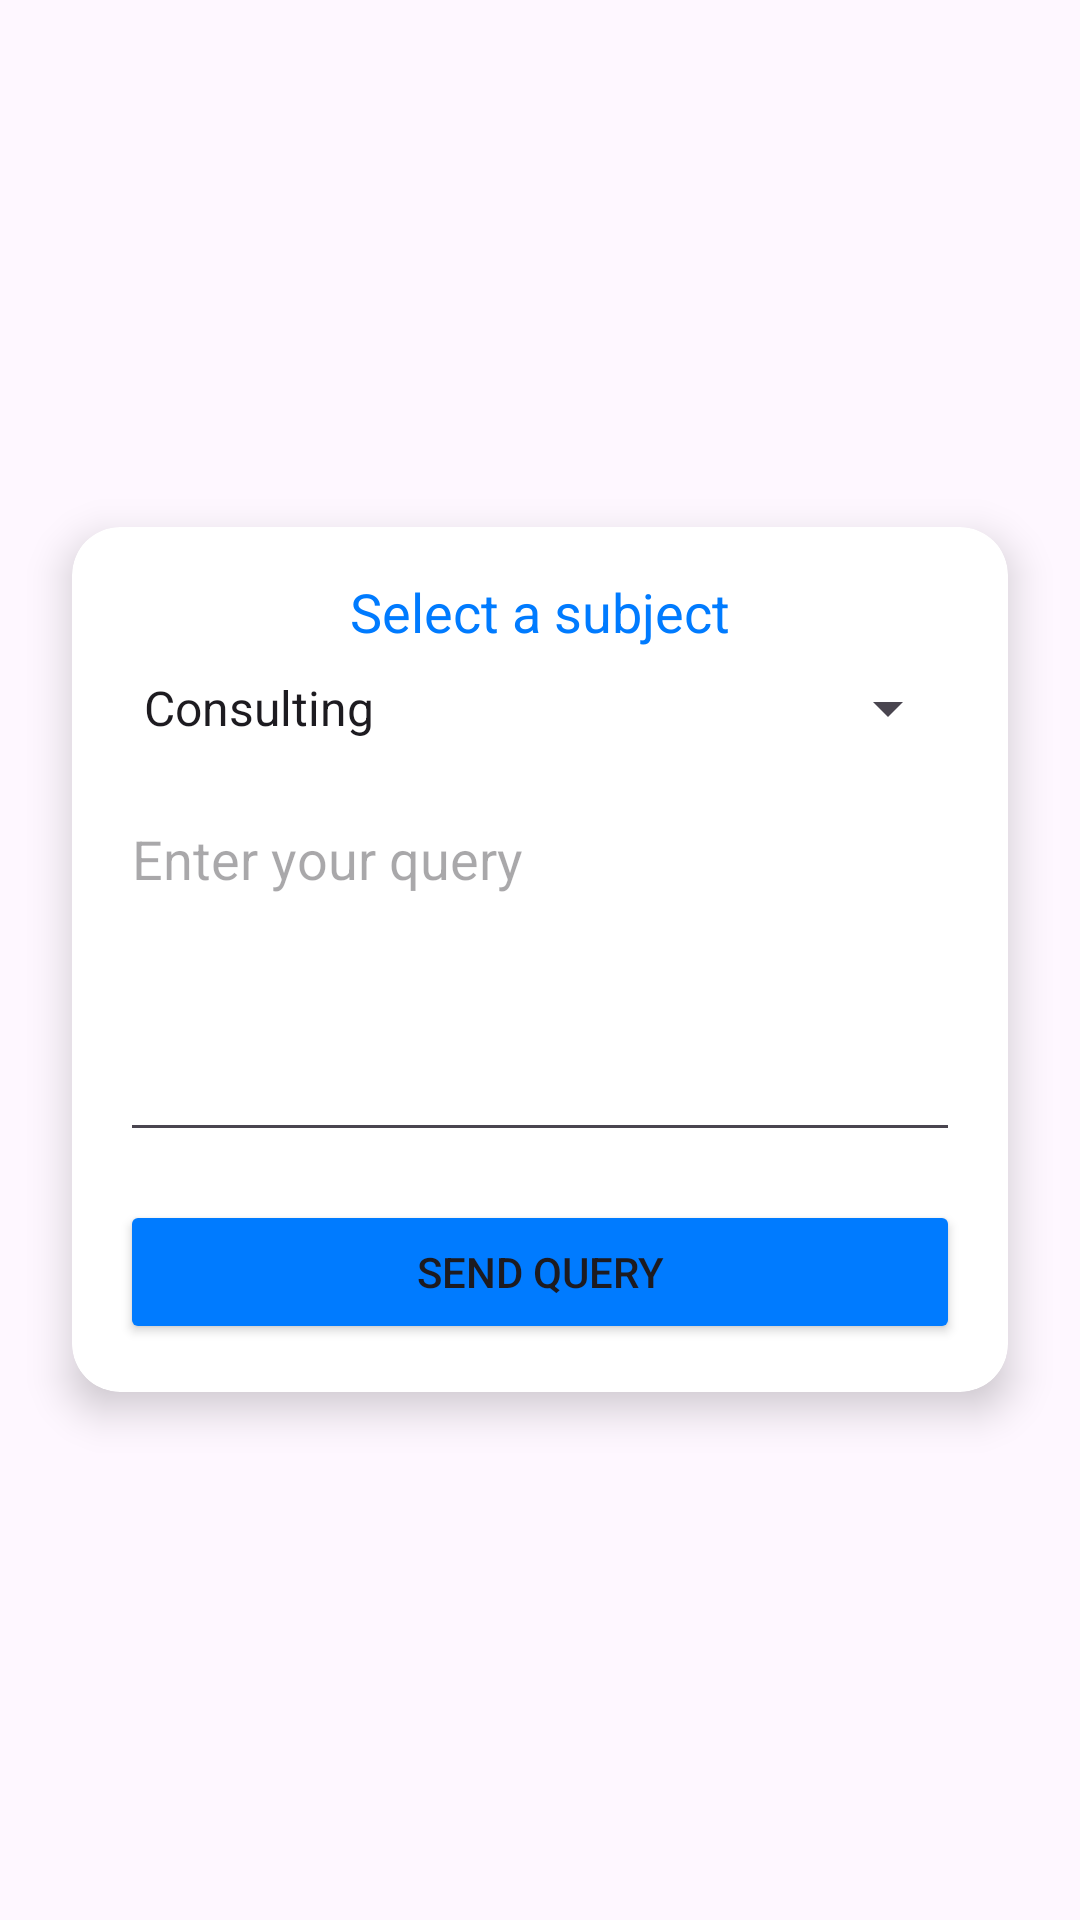

Here is an Android app screen rendered from its layout file. Give the layout XML and the strings, colors and styles it references.
<!-- AndroidManifest.xml: application theme Theme.Muramba_2 -->
<!-- res/layout/activity_contact_us.xml -->
<?xml version="1.0" encoding="utf-8"?>
<FrameLayout xmlns:android="http://schemas.android.com/apk/res/android" xmlns:tools="http://schemas.android.com/tools" android:layout_width="match_parent" android:layout_height="match_parent">
    
    <androidx.cardview.widget.CardView xmlns:app="http://schemas.android.com/apk/res-auto" android:id="@+id/bouncyCard" android:layout_width="match_parent" android:layout_height="wrap_content" android:layout_gravity="center" android:layout_margin="24dp" app:cardCornerRadius="16dp" app:cardElevation="8dp" app:cardBackgroundColor="#ffffff">
        
        <LinearLayout android:layout_width="match_parent" android:layout_height="wrap_content" android:orientation="vertical" android:gravity="center" android:padding="16dp">
            
            <TextView android:layout_width="wrap_content" android:layout_height="wrap_content" android:text="Select a subject" android:textColor="@color/blue" android:textSize="18sp" android:layout_marginBottom="8dp"/>
            
            <Spinner android:id="@+id/subjectSpinner" android:layout_width="match_parent" android:layout_height="wrap_content" android:entries="@array/company_services" android:layout_marginBottom="16dp"/>
            
            <EditText android:id="@+id/queryMessage" android:layout_width="match_parent" android:layout_height="wrap_content" android:hint="Enter your query" android:minHeight="120dp" android:gravity="top" android:inputType="textMultiLine" android:layout_marginBottom="16dp"/>
            
            <Button android:id="@+id/sendQueryButton" android:layout_width="match_parent" android:layout_height="wrap_content" android:text="Send Query" android:backgroundTint="@color/blue"/>
        </LinearLayout>
    </androidx.cardview.widget.CardView>
</FrameLayout>
<!-- resources referenced by this layout -->
<resources>
  <string-array name="company_services">
          <item>Consulting</item>
          <item>Access Control</item>
          <item>Security Services</item>
          <item>Emergency Response</item>
      </string-array>
  <color name="blue">#007BFF</color>
  <style name="Theme.Muramba_2" parent="Base.Theme.Muramba_2" />
  <style name="Base.Theme.Muramba_2" parent="Theme.Material3.DayNight.NoActionBar">
          
          
      </style>
</resources>
